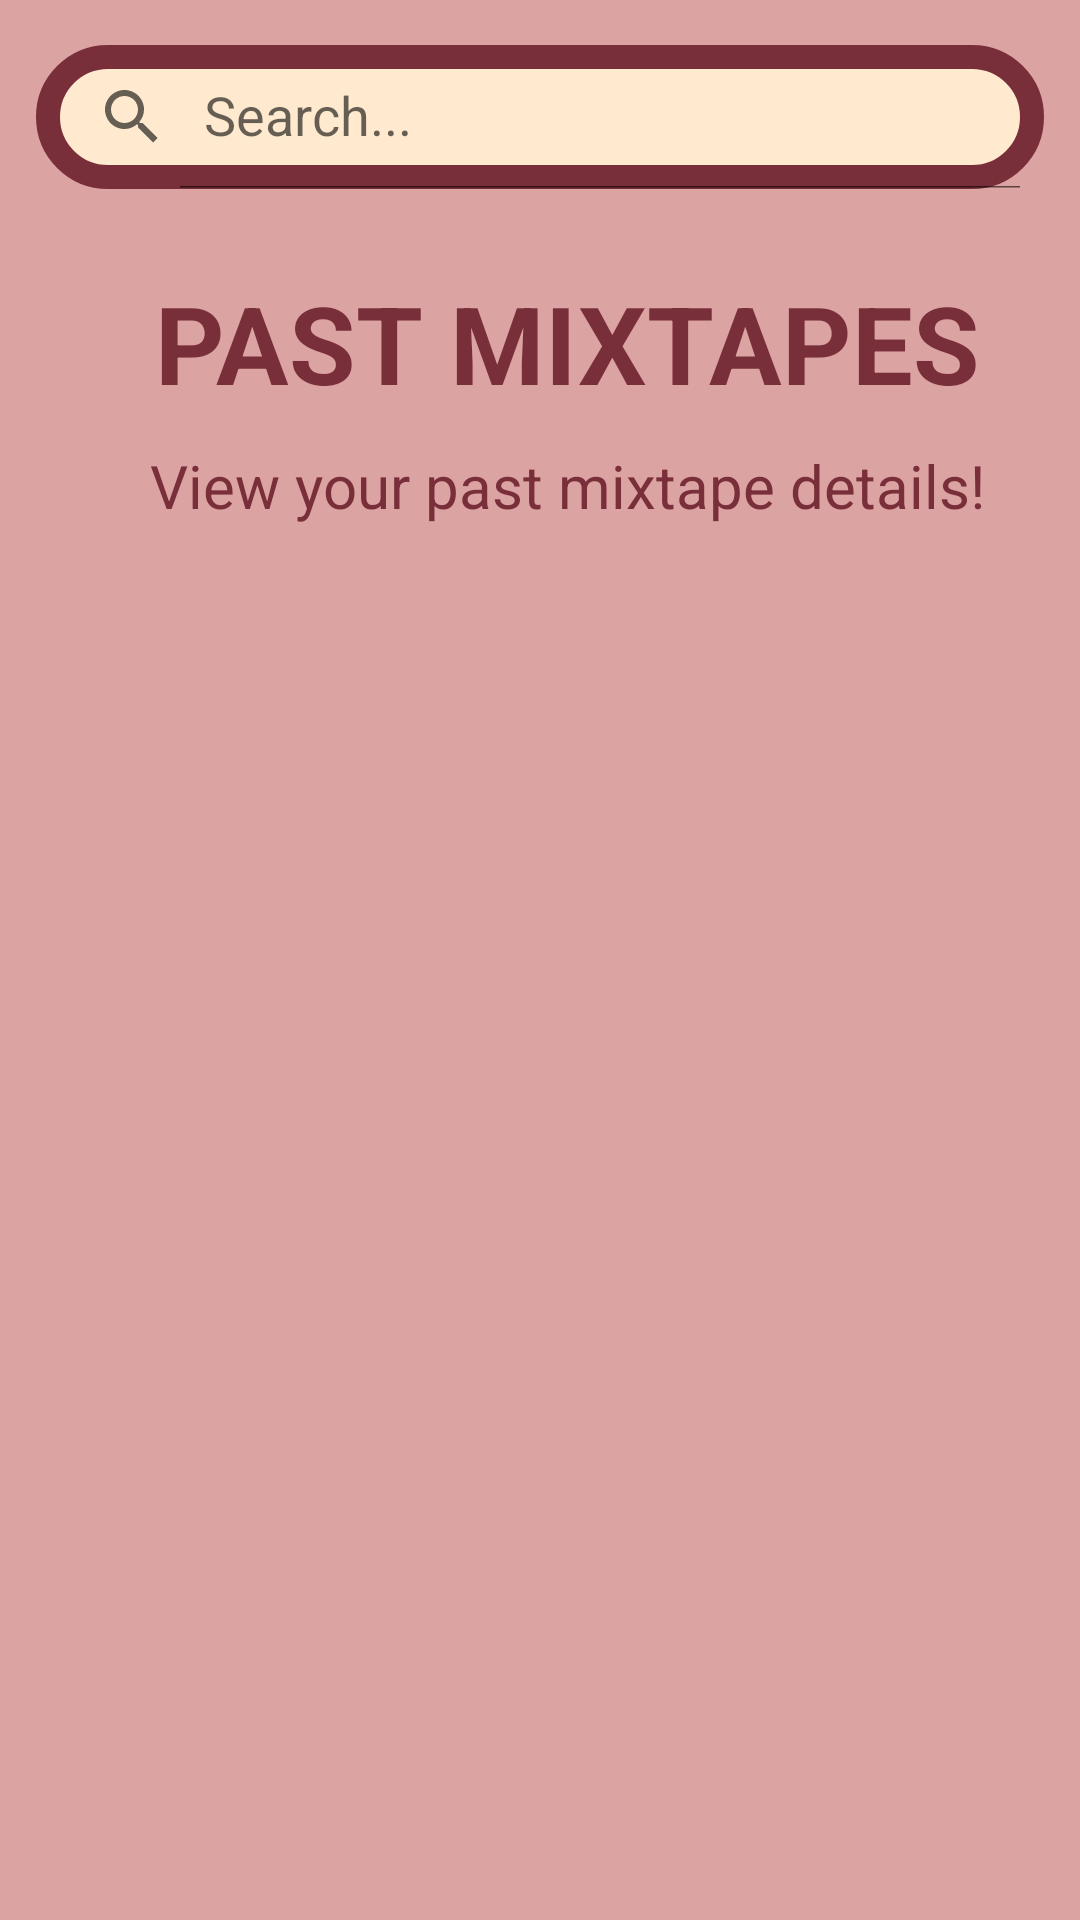

Here is an Android app screen rendered from its layout file. Give the layout XML and the strings, colors and styles it references.
<!-- AndroidManifest.xml: application theme Theme.MIXTAPE -->
<!-- res/layout/fragment_past.xml -->
<?xml version="1.0" encoding="utf-8"?>
<RelativeLayout xmlns:android="http://schemas.android.com/apk/res/android"
    xmlns:app="http://schemas.android.com/apk/res-auto"
    xmlns:tools="http://schemas.android.com/tools"
    android:layout_width="match_parent"
    android:layout_height="match_parent"
    tools:context=".ui.past.PastFragment"
    android:background="@color/light_red">

    <androidx.appcompat.widget.SearchView
        android:layout_width="match_parent"
        android:layout_height="wrap_content"
        android:layout_marginStart="12dp"
        android:layout_marginEnd="12dp"
        android:layout_marginTop="15dp"
        android:id="@+id/search"
        app:iconifiedByDefault="false"
        app:searchHintIcon="@null"
        app:queryHint="Search..."
        android:focusable="false"
        android:background="@drawable/custom_edittext"/>

    <LinearLayout
        android:id="@+id/linearLayout"
        android:layout_width="wrap_content"
        android:layout_height="wrap_content"
        android:layout_marginBottom="10dp"
        android:layout_marginTop="70dp"
        android:orientation="vertical"
        android:layout_marginStart="50dp">

        <TextView
            android:id="@+id/text_past"
            android:layout_width="match_parent"
            android:layout_height="wrap_content"
            android:layout_marginTop="20dp"
            android:text="PAST MIXTAPES"
            android:textSize="36sp"
            android:textStyle="bold"
            android:textAlignment="center"
            android:textColor="@color/brick_red">
        </TextView>

        <TextView
            android:layout_width="match_parent"
            android:layout_height="wrap_content"
            android:text="View your past mixtape details!"
            android:textAlignment="center"
            android:textSize="20sp"
            android:textColor="@color/brick_red"
            android:layout_marginTop="10dp">
        </TextView>
    </LinearLayout>

    <androidx.coordinatorlayout.widget.CoordinatorLayout
        android:layout_width="match_parent"
        android:layout_height="match_parent"
        android:layout_marginTop="200dp">

        <FrameLayout
            android:id="@+id/frame_layout"
            android:layout_width="match_parent"
            android:layout_height="match_parent" >

            <androidx.recyclerview.widget.RecyclerView
                android:id="@+id/recyclerView"
                android:layout_width="match_parent"
                android:layout_height="607dp"
                android:layout_marginTop="0dp"
                android:layout_marginBottom="160dp"
                android:scrollbars="vertical" />
        </FrameLayout>
    </androidx.coordinatorlayout.widget.CoordinatorLayout>
</RelativeLayout>
<!-- resources referenced by this layout -->
<resources>
  <color name="brick_red">#792F3A</color>
  <color name="light_red">#DCA3A3</color>
  <!-- drawable custom_edittext (drawable) -->
  <?xml version="1.0" encoding="utf-8"?>
  <shape xmlns:android="http://schemas.android.com/apk/res/android"
      android:shape="rectangle">
  
      <stroke
          android:width="8dp"
          android:color="@color/brick_red"/>
  
      <corners
          android:radius="30dp"
          />
      <solid
          android:color="@color/champagne"/>
  
  </shape>
  <style name="Theme.MIXTAPE" parent="Theme.MaterialComponents.DayNight.DarkActionBar">
          
          <item name="colorPrimary">@color/purple_500</item>
          <item name="colorPrimaryVariant">@color/purple_700</item>
          <item name="colorOnPrimary">@color/white</item>
          
          <item name="colorSecondary">@color/teal_200</item>
          <item name="colorSecondaryVariant">@color/teal_700</item>
          <item name="colorOnSecondary">@color/black</item>
          
          <item name="android:statusBarColor">?attr/colorPrimaryVariant</item>
          
      </style>
  <color name="champagne">#ffead0</color>
  <color name="purple_500">#FF6200EE</color>
  <color name="purple_700">#FF3700B3</color>
  <color name="white">#FFFFFFFF</color>
  <color name="teal_200">#FF03DAC5</color>
  <color name="teal_700">#FF018786</color>
  <color name="black">#FF000000</color>
</resources>
